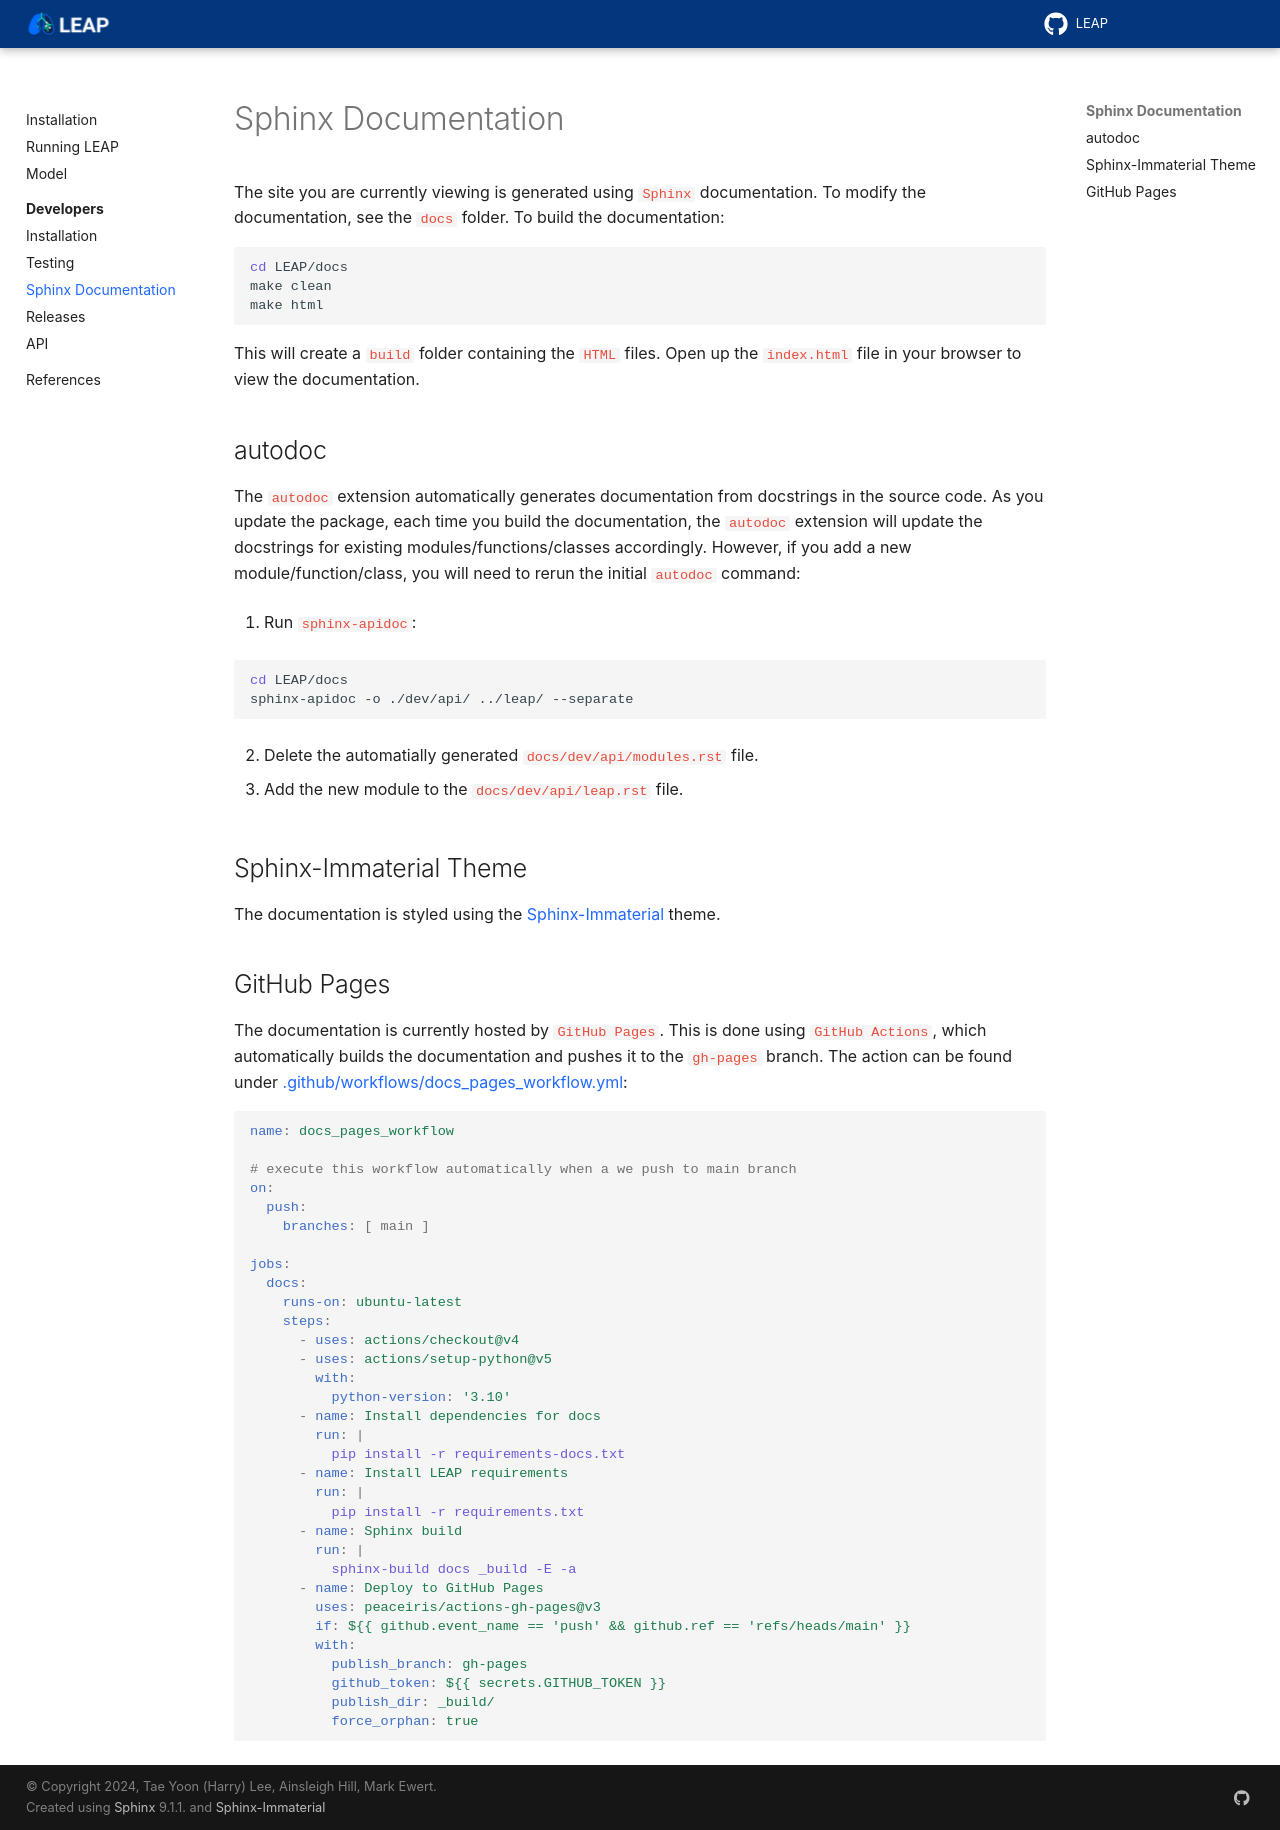

repository: resplab/leap · page: dev/dev-docs.html · generator: sphinx

Sphinx Documentation
====================

The site you are currently viewing is generated using ``Sphinx`` documentation.
To modify the documentation, see the ``docs`` folder. To build the documentation:

.. code:: bash

  cd LEAP/docs
  make clean
  make html

This will create a ``build`` folder containing the ``HTML`` files. Open up the ``index.html`` file
in your browser to view the documentation.

autodoc
********

The ``autodoc`` extension automatically generates documentation from docstrings in the source code.
As you update the package, each time you build the documentation, the ``autodoc`` extension will
update the docstrings for existing modules/functions/classes accordingly. However, 
if you add a new module/function/class, you will need to rerun the initial ``autodoc`` command:

1. Run ``sphinx-apidoc``:

.. code:: bash

  cd LEAP/docs
  sphinx-apidoc -o ./dev/api/ ../leap/ --separate


2. Delete the automatially generated ``docs/dev/api/modules.rst`` file.
3. Add the new module to the ``docs/dev/api/leap.rst`` file.


Sphinx-Immaterial Theme
***********************

The documentation is styled using the `Sphinx-Immaterial`_ theme.

GitHub Pages
************

The documentation is currently hosted by ``GitHub Pages``. This is done using ``GitHub Actions``,
which automatically builds the documentation and pushes it to the ``gh-pages`` branch. The
action can be found under `.github/workflows/docs_pages_workflow.yml`_:

.. code:: yaml

  name: docs_pages_workflow
  
  # execute this workflow automatically when a we push to main branch
  on:
    push:
      branches: [ main ]
  
  jobs:
    docs:
      runs-on: ubuntu-latest
      steps:
        - uses: actions/checkout@v4
        - uses: actions/setup-python@v5
          with:
            python-version: '3.10'
        - name: Install dependencies for docs
          run: |
            pip install -r requirements-docs.txt
        - name: Install LEAP requirements
          run: |
            pip install -r requirements.txt
        - name: Sphinx build
          run: |
            sphinx-build docs _build -E -a
        - name: Deploy to GitHub Pages
          uses: peaceiris/actions-gh-pages@v3
          if: ${{ github.event_name == 'push' && github.ref == 'refs/heads/main' }}
          with:
            publish_branch: gh-pages
            github_token: ${{ secrets.GITHUB_TOKEN }}
            publish_dir: _build/
            force_orphan: true



.. _Sphinx-Immaterial: https://sphinx-immaterial.readthedocs.io/en/stable/index.html
.. _.github/workflows/docs_pages_workflow.yml: https://github.com/resplab/leap/blob/main/.github/workflows/docs_pages_workflow.yml
